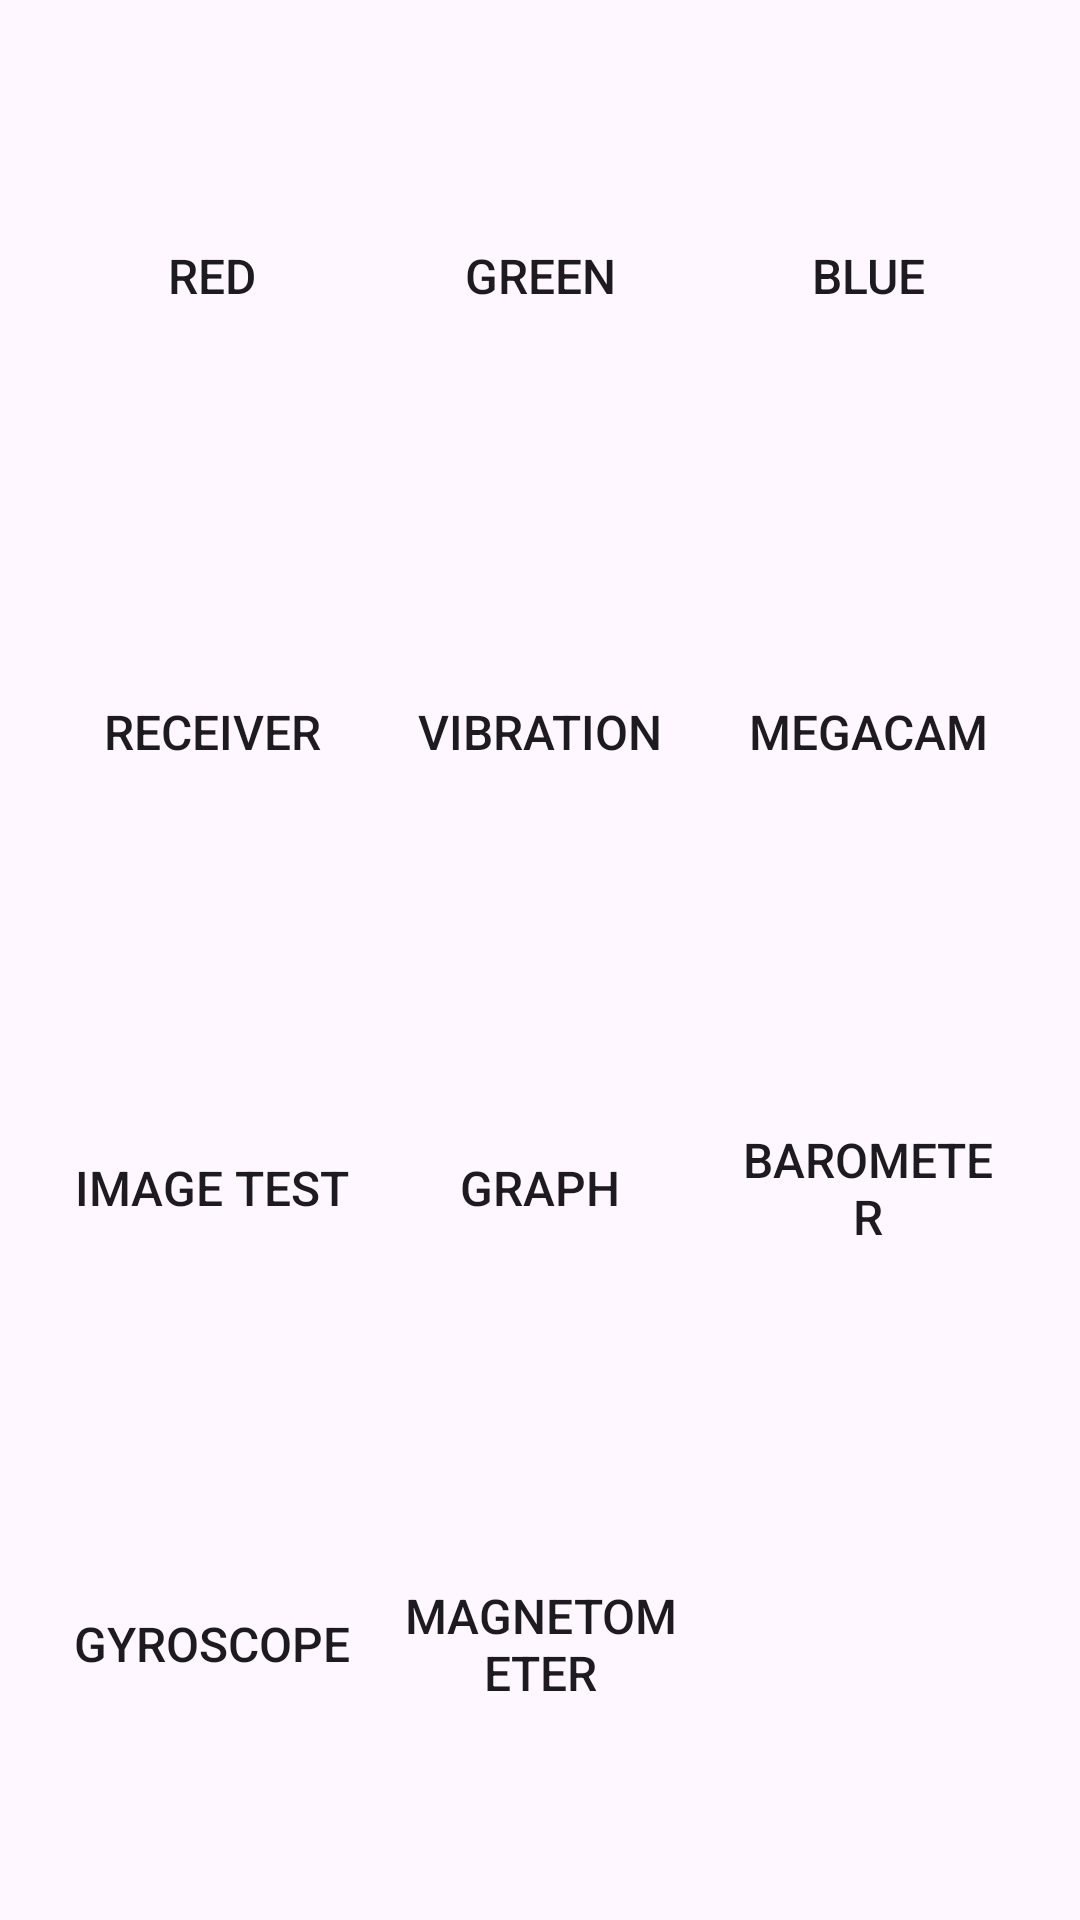

Here is an Android app screen rendered from its layout file. Give the layout XML and the strings, colors and styles it references.
<!-- AndroidManifest.xml: activity theme Theme.Functiontest -->
<!-- res/layout/activity_main.xml -->
<GridLayout
    xmlns:android="http://schemas.android.com/apk/res/android"
    android:id="@+id/gridLayout"
    android:layout_width="match_parent"
    android:layout_height="match_parent"
    android:columnCount="3"
    android:rowCount="6"
    android:padding="16dp">

    
    <Button
        android:id="@+id/btnRed"
        android:layout_width="0dp"
        style="@style/SlimButtonStyle"
        android:layout_height="wrap_content"
        android:layout_columnWeight="1"
        android:layout_rowWeight="1"
        android:text="RED" />

    <Button
        android:id="@+id/btnGreen"
        android:layout_width="0dp"
        style="@style/SlimButtonStyle"
        android:layout_height="wrap_content"
        android:layout_columnWeight="1"
        android:layout_rowWeight="1"
        android:text="GREEN" />

    <Button
        android:id="@+id/btnBlue"
        android:layout_width="0dp"
        style="@style/SlimButtonStyle"
        android:layout_height="wrap_content"
        android:layout_columnWeight="1"
        android:layout_rowWeight="1"
        android:text="BLUE" />

    
    <Button
        android:id="@+id/btnReceiver"
        android:layout_width="0dp"
        style="@style/SlimButtonStyle"
        android:layout_height="wrap_content"
        android:layout_columnWeight="1"
        android:layout_rowWeight="1"
        android:text="RECEIVER" />

    <Button
        android:id="@+id/btnVibration"
        android:layout_width="0dp"
        style="@style/SlimButtonStyle"
        android:layout_height="wrap_content"
        android:layout_columnWeight="1"
        android:layout_rowWeight="1"
        android:text="VIBRATION" />

    <Button
        android:id="@+id/btnMegaCam"
        android:layout_width="0dp"
        style="@style/SlimButtonStyle"
        android:layout_height="wrap_content"
        android:layout_columnWeight="1"
        android:layout_rowWeight="1"
        android:text="MEGACAM" />

    
    <Button
        android:id="@+id/btnImageTest"
        android:layout_width="0dp"
        style="@style/SlimButtonStyle"
        android:layout_height="wrap_content"
        android:layout_columnWeight="1"
        android:layout_rowWeight="1"
        android:text="IMAGE TEST" />

    <Button
        android:id="@+id/btnGraph"
        android:layout_width="0dp"
        style="@style/SlimButtonStyle"
        android:layout_height="wrap_content"
        android:layout_columnWeight="1"
        android:layout_rowWeight="1"
        android:text="GRAPH" />

    
    <Button
        android:id="@+id/btnBarometer"
        android:layout_width="0dp"
        style="@style/SlimButtonStyle"
        android:layout_height="wrap_content"
        android:layout_columnWeight="1"
        android:layout_rowWeight="1"
        android:text="BAROMETER" />

    
    <Button
        android:id="@+id/btnGyroscope"
        android:layout_width="0dp"
        style="@style/SlimButtonStyle"
        android:layout_height="wrap_content"
        android:layout_columnWeight="1"
        android:layout_rowWeight="1"
        android:text="GYROSCOPE" />

    
    <Button
        android:id="@+id/btnMagnetometer"
        android:layout_width="0dp"
        style="@style/SlimButtonStyle"
        android:layout_height="wrap_content"
        android:layout_columnWeight="1"
        android:layout_rowWeight="1"
        android:text="MAGNETOMETER" />

    

</GridLayout>
<!-- resources referenced by this layout -->
<resources>
  <style name="SlimButtonStyle" parent="Widget.AppCompat.Button">
          <item name="android:layout_margin">8dp</item> 
          <item name="android:textSize">16sp</item> 
          <item name="android:background">@drawable/slim_button_background</item>
      </style>
  <style name="Theme.Functiontest" parent="Base.Theme.Functiontest" />
  <!-- drawable slim_button_background (drawable) -->
  <?xml version="1.0" encoding="utf-8"?>
  <shape xmlns:android="http://schemas.android.com/apk/res/android">
      <corners android:radius="8dp" /> 
  </shape>
  <style name="Base.Theme.Functiontest" parent="Theme.Material3.DayNight.NoActionBar">
          
          
      </style>
</resources>
